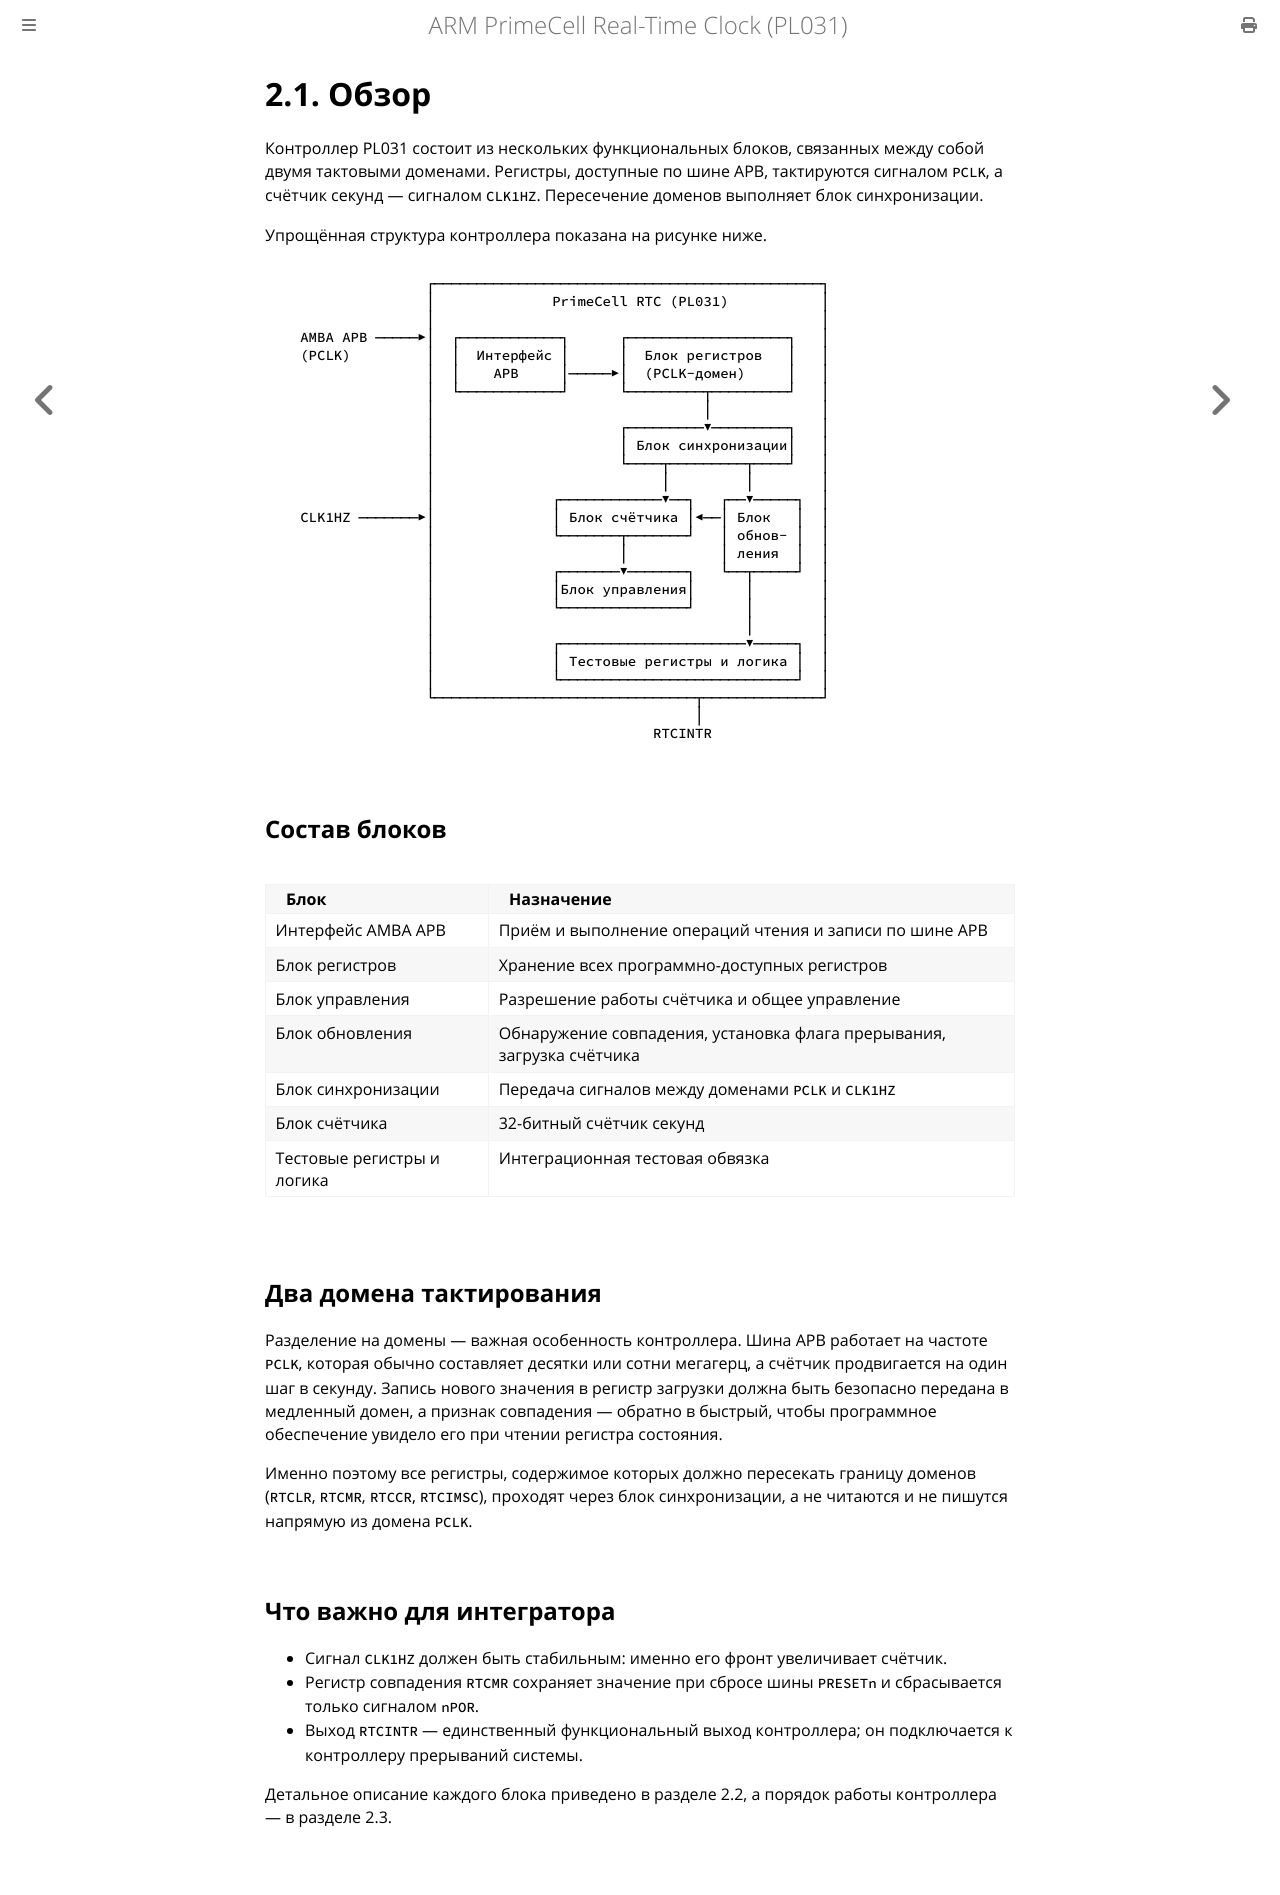

repository: MiCkEyZzZ/pl031 · page: ch02-overview.html · generator: mdbook

# 2.1. Обзор

Контроллер PL031 состоит из нескольких функциональных блоков, связанных
между собой двумя тактовыми доменами. Регистры, доступные по шине APB,
тактируются сигналом `PCLK`, а счётчик секунд — сигналом `CLK1HZ`.
Пересечение доменов выполняет блок синхронизации.

Упрощённая структура контроллера показана на рисунке ниже.

```text
                  ┌──────────────────────────────────────────────┐
                  │              PrimeCell RTC (PL031)           │
                  │                                              │
   AMBA APB ─────▶│  ┌────────────┐      ┌───────────────────┐   │
   (PCLK)         │  │  Интерфейс │      │  Блок регистров   │   │
                  │  │    APB     │─────▶│  (PCLK-домен)     │   │
                  │  └────────────┘      └─────────┬─────────┘   │
                  │                                │             │
                  │                      ┌─────────▼─────────┐   │
                  │                      │ Блок синхронизации│   │
                  │                      └────┬─────────┬────┘   │
                  │                           │         │        │
                  │              ┌────────────▼──┐   ┌──▼─────┐  │
   CLK1HZ ───────▶│              │ Блок счётчика │◀──│ Блок   │  │
                  │              └───────┬───────┘   │ обнов- │  │
                  │                      │           │ ления  │  │
                  │              ┌───────▼───────┐   └──┬─────┘  │
                  │              │Блок управления│      │        │
                  │              └───────────────┘      │        │
                  │                                     │        │
                  │              ┌──────────────────────▼─────┐  │
                  │              │ Тестовые регистры и логика │  │
                  │              └────────────────────────────┘  │
                  └───────────────────────────────┬──────────────┘
                                                  │
                                             RTCINTR
```

## Состав блоков

| Блок | Назначение |
|------|------------|
| Интерфейс AMBA APB | Приём и выполнение операций чтения и записи по шине APB |
| Блок регистров | Хранение всех программно-доступных регистров |
| Блок управления | Разрешение работы счётчика и общее управление |
| Блок обновления | Обнаружение совпадения, установка флага прерывания, загрузка счётчика |
| Блок синхронизации | Передача сигналов между доменами `PCLK` и `CLK1HZ` |
| Блок счётчика | 32-битный счётчик секунд |
| Тестовые регистры и логика | Интеграционная тестовая обвязка |

## Два домена тактирования

Разделение на домены — важная особенность контроллера. Шина APB работает
на частоте `PCLK`, которая обычно составляет десятки или сотни мегагерц,
а счётчик продвигается на один шаг в секунду. Запись нового значения
в регистр загрузки должна быть безопасно передана в медленный домен,
а признак совпадения — обратно в быстрый, чтобы программное обеспечение
увидело его при чтении регистра состояния.

Именно поэтому все регистры, содержимое которых должно пересекать границу
доменов (`RTCLR`, `RTCMR`, `RTCCR`, `RTCIMSC`), проходят через блок
синхронизации, а не читаются и не пишутся напрямую из домена `PCLK`.

## Что важно для интегратора

- Сигнал `CLK1HZ` должен быть стабильным: именно его фронт увеличивает
  счётчик.
- Регистр совпадения `RTCMR` сохраняет значение при сбросе шины `PRESETn`
  и сбрасывается только сигналом `nPOR`.
- Выход `RTCINTR` — единственный функциональный выход контроллера; он
  подключается к контроллеру прерываний системы.

Детальное описание каждого блока приведено в разделе 2.2, а порядок работы
контроллера — в разделе 2.3.
